Run: headless pygame with SDL's dummy video driver; simulated clock (each Clock.tick advances the game by its frame time, no real sleeping); random seed 0; keys injected as events and as key.get_pressed() state; no mouse input.
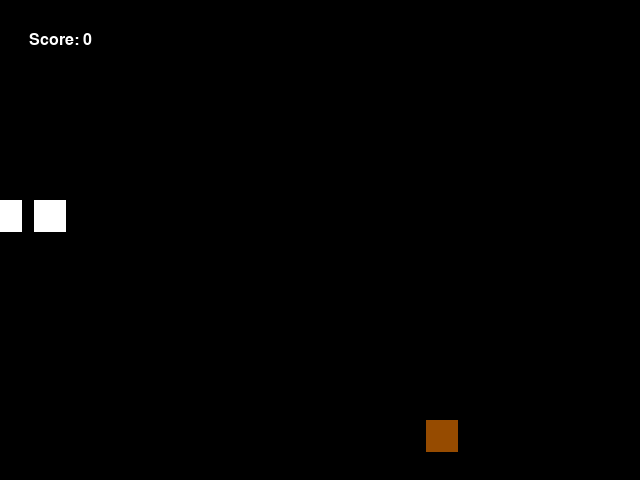
Frame 1 of 4 · flips 1–60 · no input
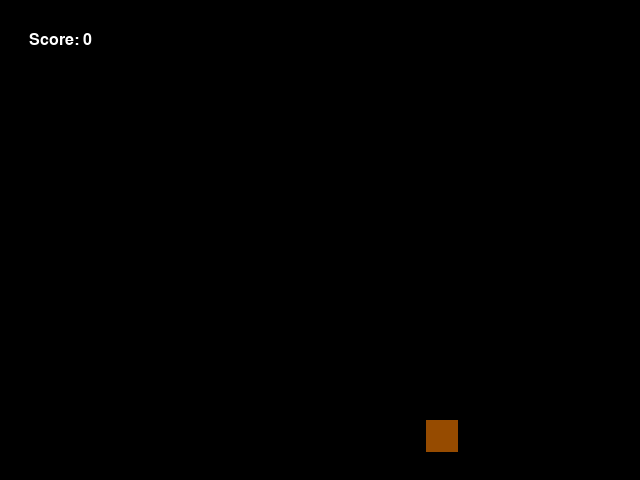
Frame 2 of 4 · flips 61–180 · tapped SPACE, RETURN · held RIGHT (→), D
Frame 3 of 4 · flips 181–300 · held DOWN (↓), S · screen unchanged from frame 2, image omitted
Frame 4 of 4 · flips 301–420 · held LEFT (←), A, UP (↑), W · screen unchanged from frame 3, image omitted

The pygame program that drew these frames:

import sys
import pygame
import random


def lerp(a, b, t):
    return (1 - t) * a + t * b


def addSnakePart():
    lastIndex = len(snakeBody)-1
    match(direction):
        case 'left':
            newPartX = snakeBody[lastIndex]['x']+32
            newPartY = snakeBody[lastIndex]['y']
        case 'right':
            newPartX = snakeBody[lastIndex]['x']-32
            newPartY = snakeBody[lastIndex]['y']
        case 'up':
            newPartX = snakeBody[lastIndex]['x']
            newPartY = snakeBody[lastIndex]['y']+32
        case 'down':
            newPartX = snakeBody[lastIndex]['x']
            newPartY = snakeBody[lastIndex]['y']-32
    snakeBody.append({'x': newPartX, 'y': newPartY})


def resetGame():
    rect_x = 200
    rect_y = 200
    log_spd = 3
    gravity = 0.1
    coliding = False
    score = 0
    alive = True
    snakeBody = [

        {
            'x': 232,
            'y': 200
        },
        {
            'x': 264,
            'y': 200
        },
        {
            'x': 296,
            'y': 200
        }
    ]


# Initialize Pygame
pygame.init()

# Set the window size
window_size = (640, 480)

# Create the window
screen = pygame.display.set_mode(window_size)

# Set the title of the window
pygame.display.set_caption("Zen Snake")

# Set up the game clock
clock = pygame.time.Clock()

font = pygame.font.SysFont("comicsansms", 24)


# Define the colors
black = (0, 0, 0)
white = (255, 255, 255)
red = (150, 75, 0)

# Set the starting position of the rectangle
rect_x = 200
rect_y = 200
alive = True

apple = {
    'x': random.randint(32, 608),
    'y': random.randint(32, 480-32)
}

snakeBody = [

    {
        'x': 232,
        'y': 200
    },
    {
        'x': 264,
        'y': 200
    },
    {
        'x': 296,
        'y': 200
    }
]

# Set the movement speed of the rectangle
rect_speed = 5
direction = 'left'
score = 0
coliding = False

# Run the game loop
while True:
    text_surface = font.render("Score: "+str(score), True, (255, 255, 255))
    text_pos = text_surface.get_rect(center=(60, 40))

    # Handle events
    for event in pygame.event.get():
        if event.type == pygame.QUIT:
            pygame.quit()
            sys.exit()

    # Update the game state
    keys = pygame.key.get_pressed()
    if keys[pygame.K_LEFT] and direction != 'right':
        direction = 'left'
    if keys[pygame.K_RIGHT] and direction != 'left':
        direction = 'right'
    if keys[pygame.K_UP] and direction != 'down':
        direction = 'up'
    if keys[pygame.K_DOWN] and direction != 'up':
        direction = 'down'
    if keys[pygame.K_z]:
        addSnakePart()
    if keys[pygame.K_r]:
        snakeBody = [

            {
                'x': 232,
                'y': 200
            },
            {
                'x': 264,
                'y': 200
            },
            {
                'x': 296,
                'y': 200
            }
        ]
        direction = 'left'
        score = 0
        rect_x = 200
        rect_y = 200
        apple = {
            'x': random.randint(32, 608),
            'y': random.randint(32, 480-32)
        }

    # Draw the game
    screen.fill(black)

    match(direction):
        case 'left':
            rect_x -= rect_speed
        case 'right':
            rect_x += rect_speed
        case 'up':
            rect_y -= rect_speed
        case 'down':
            rect_y += rect_speed

    pygame.draw.rect(screen, white, (rect_x, rect_y, 32, 32))
    for part in snakeBody:
        if part['x'] == snakeBody[0]['x'] and part['y'] == snakeBody[0]['y']:
            part['x'] = lerp(part['x'], rect_x, 0.1)
            part['y'] = lerp(part['y'], rect_y, 0.1)
            if rect_y + 32 >= apple['y'] and rect_y <= apple['y'] + 32:
                if rect_x + 32 >= apple['x'] and rect_x <= apple['x'] + 32:
                    apple['x'] = random.randint(32, 608)
                    apple['y'] = random.randint(32, 480-32)
                    addSnakePart()
                    score += 1
        else:
            index = snakeBody.index(part)-1
            part['x'] = lerp(part['x'], snakeBody[index]['x'], 0.1)
            part['y'] = lerp(part['y'], snakeBody[index]['y'], 0.1)

        pygame.draw.rect(screen, red, (apple['x'], apple['y'], 32, 32))
        pygame.draw.rect(screen, white, (part['x'], part['y'], 32, 32))

    for part in range(score):
        print(snakeBody[part])

    screen.blit(text_surface, text_pos)
    # Update the window
    pygame.display.flip()

    # Limit the frame rate
    clock.tick(60)
